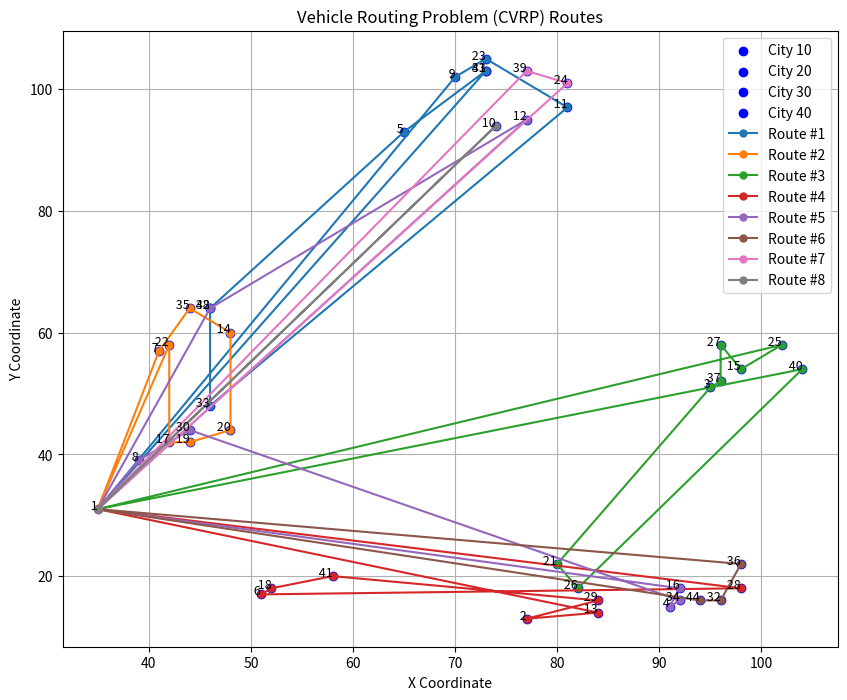

Write Python code to recreate this figure.
import numpy as np
import random
import math
import matplotlib.pyplot as plt

random.seed(42)
np.random.seed(42)

# Входные данные
# coordinates = [
#     (58, 90), (5, 66), (34, 98), (93, 17), (23, 67), (71, 91), (20, 39), (20, 86),
#     (7, 99), (72, 78), (27, 90), (14, 72), (72, 101), (72, 96), (19, 73), (76, 95),
#     (30, 92), (30, 87), (40, 104), (7, 73), (7, 76), (79, 86), (82, 105), (12, 104),
#     (21, 93), (77, 85), (37, 101), (28, 91), (72, 95), (22, 92), (98, 18), (42, 107),
#     (16, 101), (41, 100), (23, 41), (8, 70), (22, 45), (15, 103), (27, 88), (25, 47),
#     (26, 42), (29, 93), (25, 45), (29, 91), (26, 44), (78, 109), (27, 69), (40, 99),
#     (74, 81), (8, 69), (18, 74), (24, 96), (82, 107), (27, 46), (81, 95), (79, 95),
#     (76, 95), (97, 19), (74, 98), (21, 94), (40, 0), (100, 23), (99, 24), (73, 85),
#     (26, 40), (16, 103), (33, 94)
# ]
coordinates = [
    (35, 31), (77, 13), (95, 51), (91, 15), (65, 93), (51, 17), (41, 57), (39, 39),
    (70, 102), (74, 94), (81, 97), (77, 95), (84, 14), (48, 60), (98, 54), (92, 18),
    (42, 42), (52, 18), (44, 42), (48, 44), (80, 22), (42, 58), (73, 105), (81, 101),
    (102, 58), (82, 18), (96, 58), (98, 18), (84, 16), (44, 44), (73, 103), (96, 16),
    (46, 48), (92, 16), (44, 64), (98, 22), (96, 52), (46, 64), (77, 103), (104, 54),
    (58, 20), (46, 64), (73, 103), (94, 16)
]
demands = [
    0, 26, 11, 22, 18, 10, 9, 12, 10, 12, 19, 5, 18, 7, 14, 14, 20, 7, 4, 11,
    3, 22, 15, 69, 26, 20, 12, 22, 9, 23, 7, 17, 3, 18, 18, 9, 4, 20, 24, 3,
    4, 4, 23, 17
]
num_cities = 44
num_trucks = 7
capacity = 100

# Предварительное вычисление расстояний
distance_matrix = np.zeros((num_cities, num_cities))
for i in range(num_cities):
    for j in range(i + 1, num_cities):
        dist = math.sqrt((coordinates[i][0] - coordinates[j][0])**2 + (coordinates[i][1] - coordinates[j][1])**2)
        distance_matrix[i][j] = distance_matrix[j][i] = dist

# Генерация начальной популяции
def create_individual():
    return list(np.random.permutation(num_cities - 1))  # исключаем депо (город 0)

def create_population(pop_size=100):
    return [create_individual() for _ in range(pop_size)]

# Функция оценки маршрутов
def calculate_cost(individual):
    routes = []
    route = []
    total_cost = 0
    current_load = 0

    for city in individual:
        city_demand = demands[city - 1]
        if current_load + city_demand <= capacity:
            route.append(city)
            current_load += city_demand
        else:
            routes.append(route)
            route = [city]
            current_load = city_demand

    routes.append(route)

    for route in routes:
        route_cost = 0
        for i in range(len(route) - 1):
            route_cost += distance_matrix[route[i] - 1][route[i + 1] - 1]
        route_cost += distance_matrix[route[-1] - 1][route[0] - 1]
        total_cost += route_cost

    return total_cost, routes

# Оператор скрещивания
def crossover(parent1, parent2):
    size = len(parent1)
    start, end = sorted(random.sample(range(size), 2))
    child = [None] * size
    child[start:end] = parent1[start:end]
    pointer = 0
    for gene in parent2:
        if gene not in child:
            while child[pointer] is not None:
                pointer += 1
            child[pointer] = gene
    return child

# Оператор мутации
def mutate(individual):
    if random.random() < 0.2:
        idx1, idx2 = random.sample(range(len(individual)), 2)
        individual[idx1], individual[idx2] = individual[idx2], individual[idx1]

def plot_routes(routes, coordinates):
    plt.figure(figsize=(10, 8))

    for city_id, (x, y) in enumerate(coordinates, start=1):
        plt.scatter(x, y, c='blue', label=f"City {city_id}" if city_id % 10 == 0 else "")
        plt.text(x, y, f" {city_id}", fontsize=9, ha='right')

    for i, route in enumerate(routes):
        full_route = [1] + route + [1]
        route_coords = [coordinates[city - 1] for city in full_route]
        route_coords.append(route_coords[0])
        route_x, route_y = zip(*route_coords)

        plt.plot(route_x, route_y, marker='o', markersize=5, label=f"Route #{i + 1}")

    plt.title("Vehicle Routing Problem (CVRP) Routes")
    plt.xlabel("X Coordinate")
    plt.ylabel("Y Coordinate")
    plt.legend()
    plt.grid(True)
    plt.show()

# Основной алгоритм
population = create_population()
best_cost = float('inf')
best_solution = None
best_routes = None
no_improvement_count = 0

for generation in range(100):
    population = sorted(population, key=lambda x: calculate_cost(x)[0])
    current_best_cost, current_best_routes = calculate_cost(population[0])

    if current_best_cost < best_cost:
        best_cost = current_best_cost
        best_solution = population[0]
        best_routes = current_best_routes
        no_improvement_count = 0
    else:
        no_improvement_count += 1

    print(f"Generation {generation}: Best Cost = {best_cost}")

    if no_improvement_count >= 9:
        print(f"Stopping at generation {generation} due to no improvements.")
        break

    next_generation = population[:50]

    while len(next_generation) < 100:
        parents = random.sample(population[:50], 2)
        child = crossover(parents[0], parents[1])
        mutate(child)
        next_generation.append(child)

    population = next_generation

# Вывод лучшего решения
print("\nBest Solution:")
for i, route in enumerate(best_routes):
    print(f"Route #{i + 1}: {' '.join(map(str, route))}")

print(f"Total Cost: {best_cost:.2f}")

plot_routes(best_routes, coordinates)
